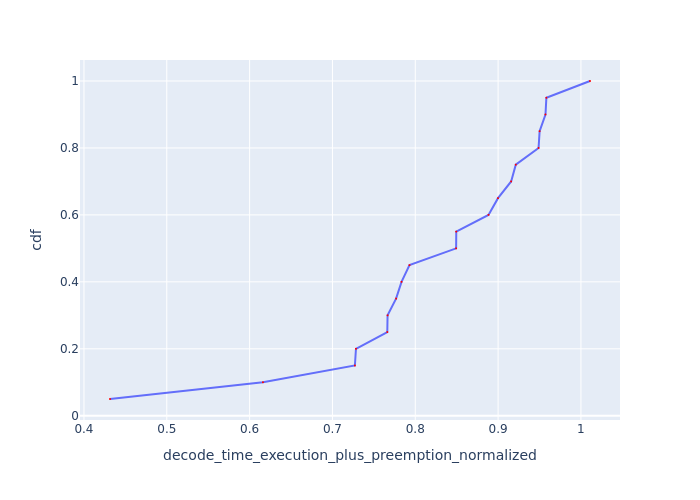

Source data for this figure (header and first rows):
Request Id, decode_time_execution_plus_preemption_no…, cdf
0_19, 0.4314, 0.05
0_18, 0.6161, 0.1
0_16, 0.7271, 0.15
0_17, 0.7284, 0.2
0_13, 0.7662, 0.25
0_12, 0.7665, 0.3
0_14, 0.7768, 0.35
0_15, 0.7834, 0.4
0_5, 0.793, 0.45
0_7, 0.8493, 0.5
0_11, 0.8495, 0.55
0_8, 0.8884, 0.6
0_6, 0.8999, 0.65
0_1, 0.9157, 0.7
0_10, 0.9213, 0.75
0_9, 0.9489, 0.8
0_3, 0.9501, 0.85
0_0, 0.9572, 0.9
0_4, 0.9583, 0.95
0_2, 1.011, 1.0
